Image classification data set "dataset_unificado" (Portant346/maze_solver_model_comparison on GitHub). Class labels (9): arrow left, arrow right, arrow up, cross, free path, goal, wall, wall left, wall right.

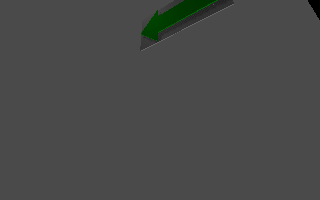
Label: arrow left

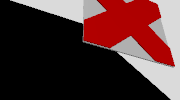
Label: cross

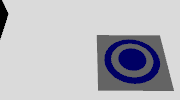
Label: goal

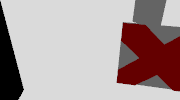
Label: cross

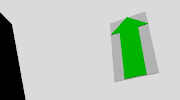
Label: arrow up

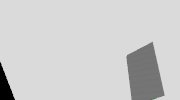
Label: free path
